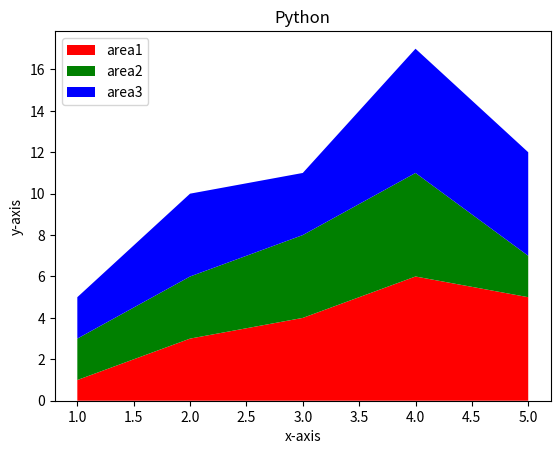

Write Python code to recreate this figure.
# Stack/Area Plot
# SYNTAx:-import matplotlib.pyplot as plt
        # x=[],   y=[]
        # plt.stackplot(x,y)
        # plt.show()


import matplotlib.pyplot as plt
x=[1,2,3,4,5]
area1=[1,3,4,6,5]
area2=[2,3,4,5,2]
area3=[2,4,3,6,5]
l=["area1","area2","area3"]

plt.xlabel("x-axis")
plt.ylabel("y-axis")
plt.title("Python")

#baseline="zero"/"sym"/"wiggle"..it represent area

#plt.stackplot(x,area1)                              # For single Stack Plot

#for multiple stack plot
plt.stackplot(x,area1,area2,area3,labels=l,colors=["r","g","b"])    
plt.legend(loc=2)                            # for showing lavel and location of label
#plt.grid()
plt.show()